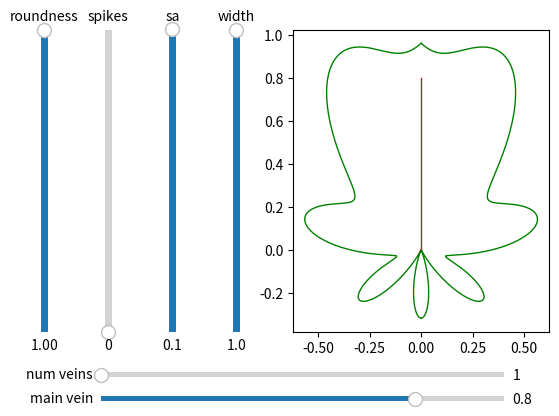

The script that saved this image:
import matplotlib.pyplot as plt
import numpy as np

from matplotlib.widgets import Button, Slider

init_roundness = 1
init_spikes = 0
init_sa = 0.1
init_w = 1.0
init_vein_length = 0.8

vein_steps = 10

t = np.linspace(0, np.pi, 1000)

def normalize(x):
    return (x - np.min(x)) / (np.max(x) - np.min(x))

def get_r(t, roundness, s, sa):
    l = 1.0
    r = l / (np.abs(np.cos(t / 4)) + np.abs(np.sin(t / 4))) ** (1 / roundness)
    r = r + sa * (np.sin(s * t) - 0.5 * np.cos(7 * t))

    return normalize(r)

def get_leaf_side(roundness, s, sa, w):
    r = get_r(t, roundness, s, sa)

    x = np.sin(t) * r
    y = np.cos(t) * r

    return x * w, y

def get_main_vein(vl):
    x = np.zeros(vein_steps)
    y = np.linspace(0, vl, vein_steps)

    return x, y

def update(val):
    x, y = get_leaf_side(roundness_slider.val, spikes_slider.val, sa_slider.val, width_slider.val)
    line.set_xdata(x)
    line.set_ydata(y)
    line2.set_xdata(-x)
    line2.set_ydata(y)
    fig.canvas.draw()
    draw_small_veins()
    update_vein()

small_veins = []

def clear_small_veins():
    for sv in small_veins:
        sv.remove()
    
    small_veins.clear()

def get_side_vein(vein_y):
    all_points_x, all_points_y = get_leaf_side(roundness_slider.val, spikes_slider.val, sa_slider.val, width_slider.val)
    closest_point_idx = np.argmin(np.abs(all_points_y - vein_y))
    vein_x = 0.8 * all_points_x[closest_point_idx]

    x = np.linspace(0, vein_x, vein_steps)
    y = vein_y + 0.02 * np.sin(np.cos(vein_y * 7) + x * np.pi * 4)
    return x, y

def draw_small_vein(vein_y):
    x, y = get_side_vein(vein_y)
    small_veins.append(ax.plot(x, y, lw=1, color='brown')[0])
    small_veins.append(ax.plot(-x, y, lw=1, color='brown')[0])

def draw_small_veins():
    clear_small_veins()

    num_small_veins = num_veins_slider.val

    for i in range(num_small_veins):
        vein_y = i * main_vein_slider.val / num_small_veins
        print(vein_y)
        draw_small_vein(vein_y)

    fig.canvas.draw()

def update_vein():
    _, y = get_main_vein(main_vein_slider.val)
    main_vein_line.set_ydata(y)
    draw_small_veins()
    fig.canvas.draw()



# Create the figure and the line that we will manipulate
fig, ax = plt.subplots()

x, y = get_leaf_side(init_roundness, init_spikes, init_sa, init_w)

line, = ax.plot(x, y, lw=1, color='g')
line2, = ax.plot(-x, y, lw=1, color='g')

x, y = get_main_vein(init_vein_length)
main_vein_line, = ax.plot(x, y, lw=1, color='brown')

# adjust the main plot to make room for the sliders
fig.subplots_adjust(left=0.5, bottom=0.25)

ax_roundness = fig.add_axes([0.1, 0.25, 0.0225, 0.63])
ax_spikes = fig.add_axes([0.2, 0.25, 0.0225, 0.63])
ax_sa = fig.add_axes([0.3, 0.25, 0.0225, 0.63])
ax_w = fig.add_axes([0.4, 0.25, 0.0225, 0.63])

ax_mv = fig.add_axes([0.2, 0.1, 0.63, 0.0225])
ax_nv = fig.add_axes([0.2, 0.15, 0.63, 0.0225])

roundness_slider = Slider(
    ax=ax_roundness,
    label="roundness",
    valmin=0.01,
    valmax=1,
    valinit=init_roundness,
    valstep=0.01,
    orientation="vertical"
)

spikes_slider = Slider(
    ax=ax_spikes,
    label="spikes",
    valmin=0,
    valmax=100,
    valinit=init_spikes,
    valstep=2,
    orientation="vertical"
)

sa_slider = Slider(
    ax=ax_sa,
    label="sa",
    valmin=0,
    valmax=0.1,
    valinit=init_sa,
    valstep=0.01,
    orientation="vertical"
)

width_slider = Slider(
    ax=ax_w,
    label="width",
    valmin=0.1,
    valmax=1.0,
    valinit=init_w,
    valstep=0.01,
    orientation="vertical"
)

main_vein_slider = Slider(
    ax=ax_mv,
    label="main vein",
    valmin=0.1,
    valmax=1.0,
    valinit=init_vein_length,
    valstep=0.01,
    orientation="horizontal"
)

num_veins_slider = Slider(
    ax=ax_nv,
    label="num veins",
    valmin=1,
    valmax=50,
    valinit=init_vein_length,
    valstep=1,
    orientation="horizontal"
)

roundness_slider.on_changed(update)
spikes_slider.on_changed(update)
sa_slider.on_changed(update)
width_slider.on_changed(update)
num_veins_slider.on_changed(update)
main_vein_slider.on_changed(update)

update(None)
plt.show()